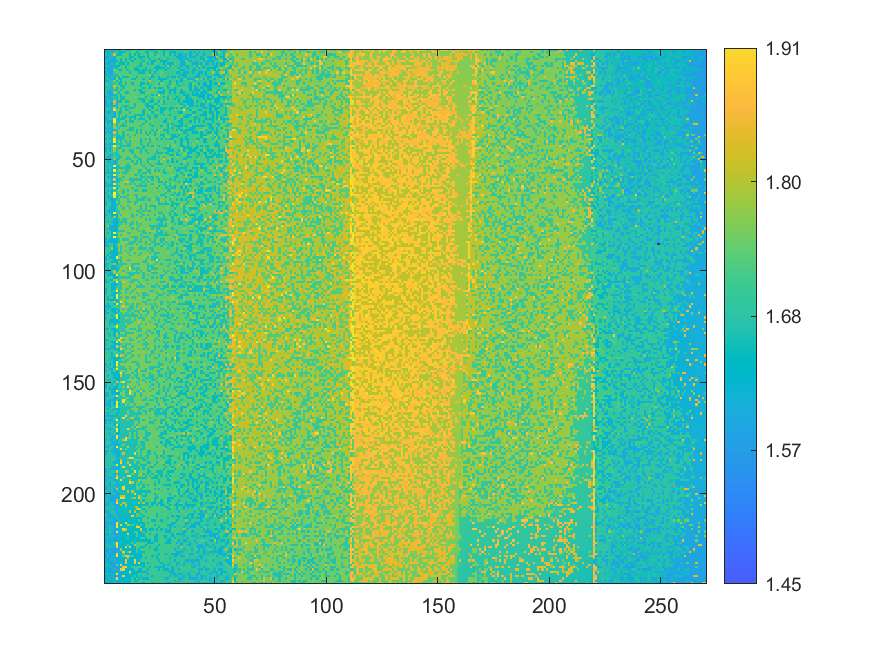

The table this chart was drawn from, first rows:
1.57246, 1.57222, 1.6662, 1.66952, 1.59014, 1.64487, 1.64128, 1.71911, 1.72282, 1.64185, 1.63823, 1.63727, 1.72352, 1.72133, 1.72144, 1.63581, 1.71403, 1.71446, 1.71327, 1.71275, 1.63075, 1.62991, 1.70921, 1.70545
1.648, 1.651, 1.657, 1.58, 1.672, 1.723, 1.642, 1.64, 1.641, 1.716, 1.721, 1.721, 1.725, 1.726, 1.634, 1.717, 1.722, 1.715, 1.634, 1.632, 1.729, 1.71, 1.63, 1.63
1.669, 1.653, 1.668, 1.673, 1.833, 1.644, 1.644, 1.644, 1.722, 1.721, 1.721, 1.639, 1.728, 1.64, 1.716, 1.638, 1.717, 1.714, 1.726, 1.633, 1.727, 1.728, 1.632, 1.708
1.573, 1.577, 1.654, 1.673, 1.593, 1.726, 1.726, 1.73, 1.724, 1.727, 1.725, 1.642, 1.642, 1.726, 1.725, 1.637, 1.637, 1.635, 1.716, 1.633, 1.711, 1.71, 1.709, 1.733
1.651, 1.655, 1.673, 1.583, 1.647, 1.723, 1.727, 1.645, 1.722, 1.642, 1.727, 1.641, 1.725, 1.64, 1.719, 1.716, 1.638, 1.718, 1.726, 1.715, 1.635, 1.728, 1.707, 1.707
1.673, 1.654, 1.577, 1.585, 1.599, 1.645, 1.725, 1.647, 1.718, 1.645, 1.721, 1.727, 1.644, 1.724, 1.721, 1.719, 1.731, 1.637, 1.713, 1.714, 1.712, 1.633, 1.633, 1.712
1.577, 1.655, 1.578, 1.674, 1.6, 1.73, 1.647, 1.645, 1.645, 1.724, 1.646, 1.72, 1.727, 1.72, 1.716, 1.717, 1.639, 1.731, 1.717, 1.635, 1.714, 1.633, 1.732, 1.733
1.673, 1.673, 1.581, 1.587, 1.653, 1.645, 1.645, 1.727, 1.724, 1.647, 1.724, 1.724, 1.727, 1.732, 1.723, 1.641, 1.641, 1.712, 1.715, 1.735, 1.714, 1.73, 1.714, 1.628
1.576, 1.58, 1.661, 1.585, 1.675, 1.649, 1.731, 1.723, 1.729, 1.643, 1.728, 1.733, 1.722, 1.644, 1.642, 1.719, 1.72, 1.718, 1.638, 1.716, 1.716, 1.718, 1.634, 1.631
1.675, 1.58, 1.583, 1.587, 1.763, 1.729, 1.651, 1.648, 1.728, 1.724, 1.646, 1.724, 1.723, 1.644, 1.64, 1.641, 1.722, 1.64, 1.638, 1.719, 1.639, 1.713, 1.714, 1.633
1.581, 1.658, 1.585, 1.586, 1.685, 1.734, 1.724, 1.724, 1.732, 1.732, 1.732, 1.64, 1.726, 1.721, 1.721, 1.643, 1.641, 1.643, 1.72, 1.718, 1.637, 1.718, 1.635, 1.713
1.579, 1.663, 1.662, 1.589, 1.677, 1.651, 1.73, 1.73, 1.728, 1.728, 1.733, 1.733, 1.724, 1.724, 1.731, 1.72, 1.735, 1.72, 1.721, 1.734, 1.811, 1.636, 1.735, 1.714
1.677, 1.662, 1.583, 1.679, 1.605, 1.727, 1.65, 1.731, 1.651, 1.651, 1.648, 1.732, 1.734, 1.726, 1.646, 1.736, 1.72, 1.722, 1.721, 1.717, 1.714, 1.638, 1.714, 1.715
1.661, 1.68, 1.662, 1.591, 1.605, 1.814, 1.652, 1.651, 1.73, 1.734, 1.731, 1.732, 1.648, 1.649, 1.723, 1.726, 1.721, 1.645, 1.723, 1.721, 1.639, 1.718, 1.718, 1.717
1.586, 1.582, 1.675, 1.671, 1.763, 1.652, 1.731, 1.652, 1.73, 1.727, 1.73, 1.729, 1.73, 1.726, 1.725, 1.737, 1.722, 1.721, 1.72, 1.723, 1.814, 1.717, 1.716, 1.714
1.68, 1.679, 1.668, 1.675, 1.686, 1.732, 1.653, 1.654, 1.733, 1.651, 1.737, 1.734, 1.648, 1.728, 1.732, 1.725, 1.646, 1.644, 1.722, 1.641, 1.715, 1.718, 1.716, 1.739
1.68, 1.682, 1.669, 1.681, 1.841, 1.738, 1.737, 1.653, 1.654, 1.738, 1.729, 1.73, 1.731, 1.728, 1.723, 1.724, 1.644, 1.739, 1.723, 1.723, 1.642, 1.72, 1.738, 1.738
1.661, 1.665, 1.684, 1.593, 1.761, 1.658, 1.737, 1.735, 1.654, 1.733, 1.736, 1.731, 1.742, 1.735, 1.727, 1.737, 1.725, 1.644, 1.724, 1.722, 1.64, 1.72, 1.638, 1.718
1.659, 1.681, 1.589, 1.683, 1.669, 1.655, 1.731, 1.654, 1.735, 1.741, 1.737, 1.737, 1.73, 1.65, 1.738, 1.648, 1.647, 1.727, 1.725, 1.725, 1.74, 1.741, 1.739, 1.717
1.686, 1.588, 1.589, 1.599, 1.766, 1.737, 1.654, 1.737, 1.739, 1.652, 1.655, 1.731, 1.74, 1.73, 1.737, 1.728, 1.648, 1.645, 1.725, 1.74, 1.74, 1.722, 1.72, 1.718
1.663, 1.68, 1.591, 1.595, 1.608, 1.662, 1.738, 1.656, 1.739, 1.741, 1.738, 1.731, 1.73, 1.731, 1.729, 1.727, 1.725, 1.74, 1.719, 1.725, 1.724, 1.643, 1.722, 1.635
1.585, 1.666, 1.592, 1.685, 1.676, 1.659, 1.737, 1.655, 1.657, 1.737, 1.733, 1.742, 1.737, 1.738, 1.737, 1.73, 1.742, 1.74, 1.646, 1.725, 1.723, 1.721, 1.745, 1.745
1.665, 1.666, 1.669, 1.597, 1.684, 1.661, 1.74, 1.656, 1.656, 1.741, 1.733, 1.739, 1.732, 1.732, 1.733, 1.649, 1.649, 1.649, 1.727, 1.73, 1.725, 1.643, 1.742, 1.722
1.586, 1.667, 1.668, 1.596, 1.844, 1.658, 1.658, 1.657, 1.742, 1.656, 1.654, 1.732, 1.744, 1.734, 1.732, 1.731, 1.729, 1.65, 1.727, 1.724, 1.647, 1.646, 1.721, 1.72
1.586, 1.672, 1.593, 1.594, 1.767, 1.659, 1.736, 1.739, 1.737, 1.741, 1.738, 1.732, 1.733, 1.655, 1.733, 1.743, 1.742, 1.744, 1.648, 1.648, 1.743, 1.74, 1.646, 1.641
1.589, 1.591, 1.67, 1.599, 1.613, 1.66, 1.74, 1.741, 1.658, 1.659, 1.656, 1.745, 1.736, 1.655, 1.731, 1.731, 1.73, 1.73, 1.653, 1.649, 1.648, 1.645, 1.748, 1.749
1.688, 1.671, 1.672, 1.598, 1.851, 1.661, 1.737, 1.659, 1.736, 1.659, 1.737, 1.655, 1.655, 1.734, 1.746, 1.731, 1.733, 1.73, 1.731, 1.647, 1.728, 1.646, 1.744, 1.724
1.668, 1.688, 1.673, 1.599, 1.927, 1.744, 1.739, 1.66, 1.745, 1.658, 1.66, 1.744, 1.742, 1.742, 1.743, 1.744, 1.746, 1.652, 1.73, 1.731, 1.645, 1.727, 1.728, 1.645
1.666, 1.592, 1.595, 1.675, 1.609, 1.745, 1.662, 1.658, 1.739, 1.742, 1.742, 1.657, 1.736, 1.735, 1.744, 1.73, 1.732, 1.653, 1.73, 1.731, 1.747, 1.648, 1.727, 1.748
1.689, 1.667, 1.676, 1.679, 1.61, 1.745, 1.661, 1.74, 1.742, 1.659, 1.735, 1.738, 1.738, 1.658, 1.657, 1.657, 1.652, 1.652, 1.732, 1.65, 1.727, 1.727, 1.648, 1.644
1.589, 1.67, 1.69, 1.597, 1.608, 1.742, 1.661, 1.74, 1.661, 1.661, 1.738, 1.658, 1.657, 1.656, 1.737, 1.744, 1.654, 1.73, 1.744, 1.654, 1.65, 1.728, 1.649, 1.647
1.59, 1.673, 1.677, 1.679, 1.943, 1.664, 1.663, 1.661, 1.661, 1.748, 1.748, 1.659, 1.74, 1.659, 1.734, 1.655, 1.655, 1.654, 1.732, 1.747, 1.651, 1.73, 1.727, 1.727
1.668, 1.595, 1.597, 1.599, 1.956, 1.666, 1.665, 1.744, 1.744, 1.661, 1.747, 1.659, 1.661, 1.739, 1.734, 1.734, 1.732, 1.735, 1.652, 1.732, 1.732, 1.748, 1.726, 1.726
1.69, 1.594, 1.674, 1.603, 1.768, 1.666, 1.739, 1.741, 1.664, 1.738, 1.747, 1.742, 1.741, 1.747, 1.739, 1.735, 1.746, 1.656, 1.753, 1.731, 1.652, 1.728, 1.728, 1.725
1.689, 1.672, 1.69, 1.598, 1.776, 1.668, 1.74, 1.664, 1.665, 1.661, 1.748, 1.742, 1.748, 1.738, 1.735, 1.735, 1.656, 1.736, 1.746, 1.732, 1.731, 1.651, 1.729, 1.728
1.595, 1.671, 1.598, 1.603, 1.773, 1.742, 1.665, 1.747, 1.748, 1.748, 1.745, 1.662, 1.659, 1.74, 1.739, 1.737, 1.737, 1.736, 1.751, 1.734, 1.734, 1.73, 1.73, 1.729
1.692, 1.596, 1.675, 1.6, 1.609, 1.666, 1.742, 1.743, 1.742, 1.741, 1.665, 1.661, 1.66, 1.745, 1.658, 1.747, 1.657, 1.737, 1.735, 1.737, 1.749, 1.652, 1.752, 1.651
1.596, 1.678, 1.599, 1.6, 1.856, 1.665, 1.748, 1.747, 1.668, 1.748, 1.748, 1.748, 1.748, 1.739, 1.659, 1.746, 1.658, 1.749, 1.654, 1.733, 1.654, 1.731, 1.651, 1.729
1.693, 1.67, 1.689, 1.607, 1.692, 1.669, 1.666, 1.744, 1.664, 1.75, 1.662, 1.748, 1.743, 1.663, 1.75, 1.75, 1.738, 1.738, 1.735, 1.655, 1.733, 1.731, 1.652, 1.731
1.692, 1.675, 1.675, 1.603, 1.772, 1.665, 1.665, 1.665, 1.667, 1.751, 1.747, 1.664, 1.75, 1.741, 1.747, 1.74, 1.737, 1.738, 1.752, 1.753, 1.734, 1.755, 1.731, 1.731
1.596, 1.696, 1.598, 1.687, 1.93, 1.623, 1.668, 1.666, 1.667, 1.75, 1.747, 1.744, 1.755, 1.748, 1.751, 1.751, 1.659, 1.73, 1.658, 1.751, 1.656, 1.753, 1.731, 1.651
1.674, 1.693, 1.681, 1.603, 1.941, 1.664, 1.748, 1.665, 1.747, 1.665, 1.739, 1.665, 1.75, 1.742, 1.741, 1.74, 1.659, 1.73, 1.736, 1.751, 1.657, 1.734, 1.734, 1.731
1.595, 1.679, 1.6, 1.606, 1.613, 1.669, 1.668, 1.666, 1.745, 1.749, 1.664, 1.664, 1.751, 1.752, 1.741, 1.749, 1.661, 1.737, 1.751, 1.658, 1.734, 1.734, 1.733, 1.731
1.673, 1.674, 1.6, 1.695, 1.963, 1.742, 1.749, 1.669, 1.668, 1.668, 1.663, 1.665, 1.751, 1.742, 1.741, 1.737, 1.741, 1.659, 1.737, 1.659, 1.737, 1.655, 1.755, 1.73
1.597, 1.673, 1.601, 1.698, 1.779, 1.675, 1.666, 1.668, 1.742, 1.746, 1.744, 1.745, 1.745, 1.742, 1.66, 1.662, 1.74, 1.66, 1.755, 1.735, 1.754, 1.735, 1.754, 1.757
1.599, 1.694, 1.603, 1.696, 1.778, 1.668, 1.746, 1.751, 1.666, 1.751, 1.75, 1.665, 1.665, 1.754, 1.743, 1.752, 1.659, 1.738, 1.66, 1.735, 1.737, 1.735, 1.756, 1.654
1.675, 1.676, 1.695, 1.696, 1.697, 1.671, 1.751, 1.749, 1.75, 1.745, 1.745, 1.749, 1.663, 1.748, 1.745, 1.741, 1.664, 1.739, 1.738, 1.658, 1.735, 1.737, 1.734, 1.656
1.675, 1.696, 1.603, 1.608, 1.697, 1.669, 1.669, 1.744, 1.745, 1.745, 1.746, 1.748, 1.744, 1.665, 1.754, 1.743, 1.742, 1.74, 1.738, 1.737, 1.736, 1.735, 1.655, 1.733
1.677, 1.601, 1.605, 1.699, 1.699, 1.703, 1.669, 1.669, 1.747, 1.748, 1.665, 1.747, 1.751, 1.666, 1.665, 1.74, 1.74, 1.744, 1.74, 1.739, 1.737, 1.657, 1.658, 1.732
1.6, 1.696, 1.604, 1.604, 1.777, 1.626, 1.672, 1.747, 1.747, 1.667, 1.667, 1.665, 1.745, 1.745, 1.745, 1.662, 1.661, 1.753, 1.738, 1.659, 1.659, 1.658, 1.657, 1.734
1.699, 1.602, 1.606, 1.693, 1.614, 1.669, 1.752, 1.748, 1.747, 1.747, 1.75, 1.745, 1.667, 1.751, 1.665, 1.745, 1.662, 1.74, 1.744, 1.659, 1.758, 1.735, 1.734, 1.735
1.675, 1.676, 1.693, 1.608, 1.614, 1.674, 1.751, 1.751, 1.748, 1.746, 1.669, 1.745, 1.754, 1.665, 1.664, 1.755, 1.663, 1.741, 1.739, 1.739, 1.66, 1.734, 1.737, 1.656
1.676, 1.604, 1.685, 1.609, 1.955, 1.675, 1.669, 1.746, 1.751, 1.67, 1.668, 1.669, 1.747, 1.745, 1.756, 1.758, 1.758, 1.662, 1.74, 1.74, 1.739, 1.658, 1.741, 1.76
1.677, 1.679, 1.696, 1.61, 1.616, 1.629, 1.671, 1.67, 1.67, 1.668, 1.668, 1.667, 1.747, 1.746, 1.743, 1.754, 1.758, 1.741, 1.662, 1.759, 1.741, 1.76, 1.737, 1.657
1.679, 1.602, 1.697, 1.608, 1.949, 1.679, 1.749, 1.749, 1.748, 1.669, 1.669, 1.745, 1.748, 1.758, 1.745, 1.665, 1.665, 1.758, 1.741, 1.661, 1.66, 1.761, 1.66, 1.735
1.602, 1.603, 1.609, 1.609, 1.614, 1.69, 1.671, 1.754, 1.67, 1.669, 1.747, 1.755, 1.752, 1.747, 1.752, 1.668, 1.742, 1.663, 1.661, 1.742, 1.66, 1.761, 1.737, 1.763
1.699, 1.696, 1.683, 1.611, 1.963, 1.679, 1.754, 1.755, 1.748, 1.748, 1.749, 1.756, 1.754, 1.666, 1.668, 1.755, 1.664, 1.744, 1.742, 1.758, 1.739, 1.74, 1.737, 1.76
1.68, 1.605, 1.607, 1.611, 1.613, 1.672, 1.754, 1.753, 1.671, 1.755, 1.748, 1.745, 1.747, 1.757, 1.747, 1.758, 1.662, 1.664, 1.741, 1.664, 1.663, 1.659, 1.739, 1.654
1.699, 1.683, 1.685, 1.611, 1.864, 1.631, 1.671, 1.671, 1.748, 1.749, 1.75, 1.67, 1.67, 1.669, 1.669, 1.667, 1.666, 1.742, 1.662, 1.741, 1.742, 1.659, 1.764, 1.737
1.605, 1.685, 1.698, 1.611, 1.62, 1.68, 1.672, 1.752, 1.758, 1.836, 1.839, 1.749, 1.671, 1.759, 1.747, 1.748, 1.744, 1.664, 1.743, 1.668, 1.742, 1.761, 1.739, 1.737
1.605, 1.682, 1.611, 1.616, 1.937, 1.68, 1.751, 1.757, 1.756, 1.673, 1.751, 1.671, 1.756, 1.669, 1.748, 1.748, 1.665, 1.745, 1.662, 1.761, 1.74, 1.662, 1.764, 1.765
... 179 more rows
